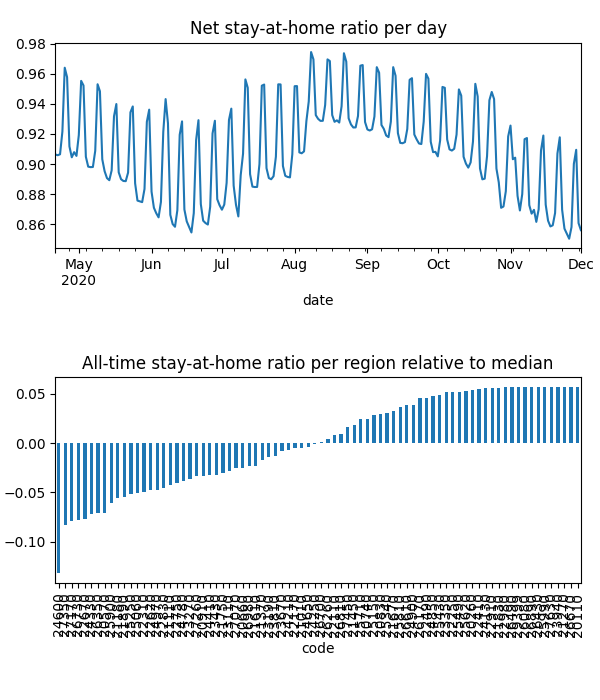

The file beside this chart, header and first rows:
date, code, km, stay, weight, visit
2020-04-21, 20110, , 1.0, 6.451818353520558e-06, 0.0
2020-04-21, 20260, , 1.0, 6.798423286911538e-06, 0.0
2020-04-21, 20570, 5.117, 0.877, 8.707841362172439e-05, 0.0004959
2020-04-21, 20660, 7.016, 0.9166, 7.15563756074766e-05, 0.01662
2020-04-21, 20740, 3.821, 0.9684, 2.2190839299909563e-05, 0.0
2020-04-21, 20830, 4.958, 0.9714, 3.3106502503120804e-05, 0.0002999
2020-04-21, 20910, 7.331, 0.9163, 5.13632900191539e-05, 0.01525
2020-04-21, 21010, 5.474, 0.9226, 7.226596240296367e-06, 0.0
2020-04-21, 21110, 6.232, 0.9092, 0.0001022, 0.02821
2020-04-21, 21180, 8.293, 0.8754, 0.0001832, 0.05193
2020-04-21, 21270, , 1.0, 3.0935308754587513e-06, 0.0
2020-04-21, 21370, 4.214, 0.9314, 2.2091731054253387e-05, 3.184247945181067e-05
2020-04-21, 21450, 10.76, 0.9579, 8.744847494346781e-05, 0.008501
2020-04-21, 21610, 8.874, 0.9155, 0.0002857, 0.05014
2020-04-21, 21670, 3.901, 0.969, 7.707473386955552e-06, 0.0
2020-04-21, 21750, 3.833, 0.9031, 1.1628108192419002e-05, 0.0
2020-04-21, 21830, 3.838, 0.9917, 6.322651155796884e-06, 0.0
2020-04-21, 21890, 6.549, 0.8906, 0.0001076, 0.03429
2020-04-21, 22110, 5.4, 0.947, 2.8398789549679564e-05, 0.0
2020-04-21, 22170, 7.612, 0.9296, 0.0001099, 0.01236
2020-04-21, 22250, , 1.0, 4.9973636615846255e-06, 0.0
2020-04-21, 22310, 6.628, 0.9012, 0.0001016, 0.0327
2020-04-21, 22410, 5.42, 0.9908, 9.215721729905297e-06, 0.0
2020-04-21, 22490, 5.442, 0.9913, 1.1434336457549607e-05, 0.0006497
2020-04-21, 22620, 5.057, 0.9038, 8.986522438872183e-05, 0.0
2020-04-21, 22670, 8.595, 0.8463, 0.0001724, 0.06323
2020-04-21, 22750, 6.239, 0.9106, 0.0001849, 0.0001928
2020-04-21, 22830, 5.162, 0.8947, 5.317060101296682e-05, 4.653900842956944e-05
2020-04-21, 22910, , 1.0, 6.7504005933669064e-06, 0.0
2020-04-21, 22980, , 1.0, 2.3069712557484003e-06, 0.0
2020-04-21, 23110, 9.095, 0.8836, 5.5616048617390865e-05, 0.01862
2020-04-21, 23190, 3.989, 0.928, 1.390669843096136e-05, 0.0
2020-04-21, 23270, 8.13, 0.8923, 0.0002064, 0.04024
2020-04-21, 23350, 3.953, 0.993, 8.987318461112651e-06, 0.0
2020-04-21, 23430, 7.704, 0.8986, 0.0001044, 0.02956
2020-04-21, 23670, 6.453, 0.928, 0.0001057, 0.02013
2020-04-21, 23810, 7.437, 0.9254, 6.170438042821583e-05, 0.0003756
2020-04-21, 23940, , 1.0, 2.1366851525121387e-06, 0.0
2020-04-21, 24130, 3.989, 0.9954, 2.415586624555475e-05, 0.0002293
2020-04-21, 24210, 6.854, 0.936, 7.496585075931639e-05, 0.01363
2020-04-21, 24250, 3.9, 0.9228, 4.04558139734796e-06, 0.0
2020-04-21, 24330, 7.698, 0.8646, 6.936176507404404e-05, 0.03085
2020-04-21, 24410, 6.193, 0.9054, 7.294183480299316e-05, 0.01814
2020-04-21, 24600, 12.88, 0.8112, 0.000218, 0.1406
2020-04-21, 24650, 10.65, 0.9331, 0.0001383, 0.02327
2020-04-21, 24780, 4.931, 0.9085, 5.134454609851095e-05, 0.0
2020-04-21, 24850, 7.558, 0.9831, 3.25980527863484e-05, 0.0
2020-04-21, 24900, 3.955, 0.9783, 1.5439086443201896e-05, 0.0001607
2020-04-21, 24970, 8.891, 0.8918, 0.0001291, 0.03816
2020-04-21, 25060, 6.425, 0.8994, 8.828627477560342e-05, 0.027
2020-04-21, 25150, 10.4, 0.9737, 2.1584344375244967e-05, 0.0009321
2020-04-21, 25250, 6.564, 0.893, 0.000121, 0.03984
2020-04-21, 25340, 6.676, 0.9708, 9.693893092621076e-05, 0.002452
2020-04-21, 25430, 3.9, 0.9888, 7.97559334426955e-06, 0.0
2020-04-21, 25490, 5.424, 0.9959, 4.5257048600489e-06, 0.0003377
2020-04-21, 25620, , 1.0, 5.8844123018810426e-06, 0.0
2020-04-21, 25710, 8.17, 0.9678, 4.5111336033420466e-05, 0.00598
2020-04-21, 25810, 4.393, 0.9794, 7.092057419932082e-06, 0.0
2020-04-21, 25900, 7.655, 0.8896, 9.440563680806849e-05, 0.03688
2020-04-21, 25990, , 1.0, 1.8451923984519987e-06, 0.0
... 17,940 more rows
